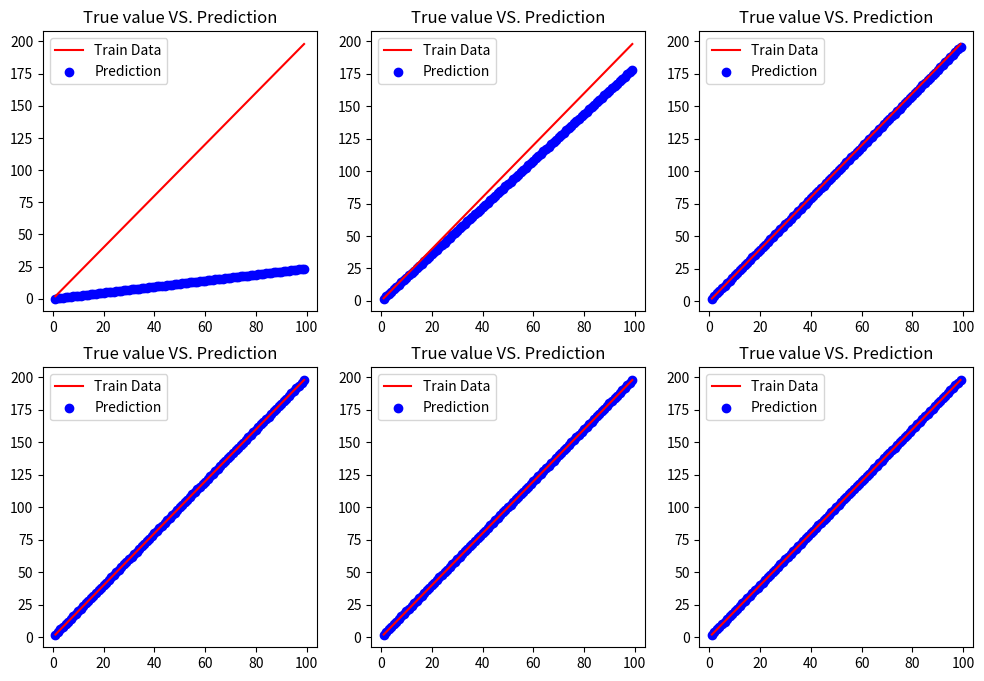

The matplotlib source for this figure:
import numpy as np
import matplotlib.pyplot as plt

class Perceptron:
    def __init__(self):
        self.weights = np.random.randn()
        self.biases = 0.0

    def forward(self, inputs):
        self.inputs = inputs
        self.outputs = self.inputs * self.weights + self.biases

    def backward(self, dvalues):
        self.dweights = np.sum(dvalues * self.inputs)
        self.dbiasses = np.sum(dvalues)

class MSE:
    def forward(self, y_input, y_prediction):
        self.y_input = y_input
        self.y_prediction = y_prediction

        self.loss = np.mean((y_input - y_prediction) ** 2)

        return self.loss

    """
    Sicne we want to update the prediction, we should find the derivation 
    according to y'
    (y - y')^2 : d/d'y (y - y')^2 = -2y + 2y'  
    """
    def backward(self):
        self.dloss = (-2 * self.y_input + 2 * self.y_prediction) / len(self.y_input)



# ================ DATA ==========
x = np.array([x for x in range(1, 100)])
y = 2 * x

fig, ax = plt.subplots(2, 3, figsize=(12, 8))

prediction = []

# ============= MODEL =============
perceptron = Perceptron()
mse = MSE()

epochs = 100 # Sicne the non-compleity of this problem, 100 will be enough.
learning_rate = 0.0001
ax_x = 0
ax_y = 0

# ================= LEARNING PHASE ===============
for epoch in range(epochs):
    if epoch <= 10 and epoch % 2 == 0:
        perceptron.forward(x)

        ax[ax_y, ax_x].plot(
            x, y,
            color="red",
            label="Train Data"
        )

        ax[ax_y, ax_x].scatter(
            x, perceptron.outputs,
            color="blue",
            label="Prediction"
        )
        ax[ax_y, ax_x].legend()
        ax[ax_y, ax_x].set_title("True value VS. Prediction")
        ax_x += 1
        if ax_x == 3:
            ax_x = 0
            ax_y += 1
    
    perceptron.forward(x)
    loss = mse.forward(y, perceptron.outputs)

    mse.backward()
    perceptron.backward(mse.dloss)

    perceptron.weights -= learning_rate * perceptron.dweights
    perceptron.biases -= learning_rate * perceptron.dbiasses



plt.show()
